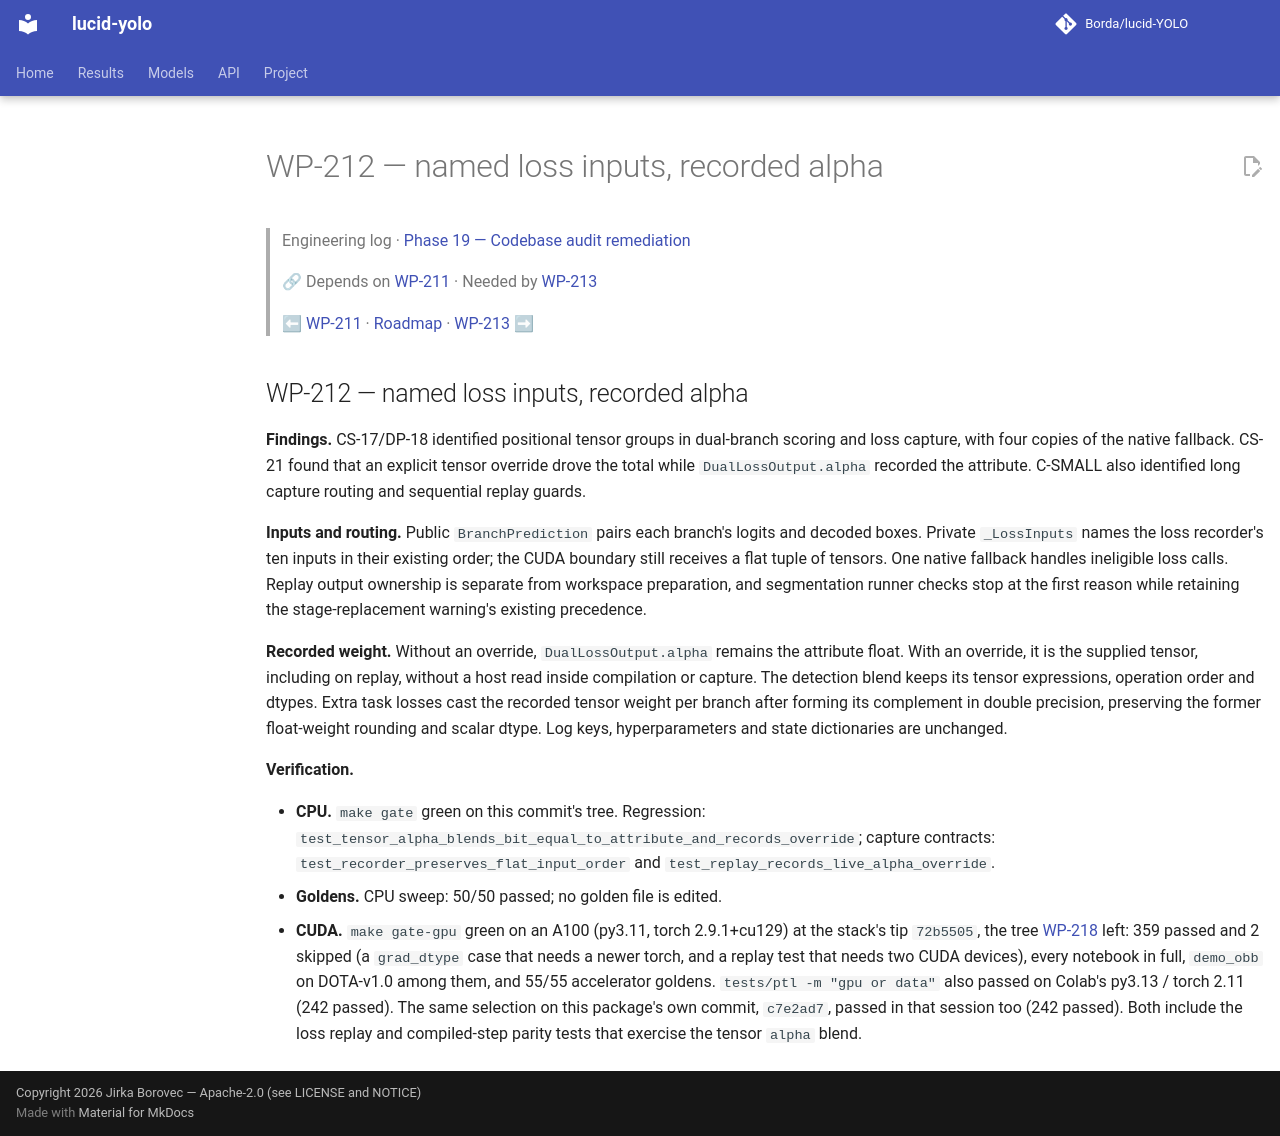

repository: Borda/lucid-YOLO · page: work_packages/wp-212/index.html · generator: mkdocs

# WP-212 — named loss inputs, recorded alpha

> Engineering log · [Phase 19 — Codebase audit remediation](../engineering/phase-19-codebase-audit.md)
>
> 🔗 Depends on [WP-211](../work_packages/wp-211.md) · Needed by [WP-213](../work_packages/wp-213.md)
>
> ⬅ [WP-211](../work_packages/wp-211.md) · [Roadmap](../ROADMAP.md) · [WP-213](../work_packages/wp-213.md) ➡

<!-- --8<-- [start:engineering] -->

<a id="wp-212"></a>

## WP-212 — named loss inputs, recorded alpha

**Findings.** CS-17/DP-18 identified positional tensor groups in dual-branch scoring and loss capture, with four copies of the native fallback. CS-21 found that an explicit tensor override drove the total while `DualLossOutput.alpha` recorded the attribute. C-SMALL also identified long capture routing and sequential replay guards.

**Inputs and routing.** Public `BranchPrediction` pairs each branch's logits and decoded boxes. Private `_LossInputs` names the loss recorder's ten inputs in their existing order; the CUDA boundary still receives a flat tuple of tensors. One native fallback handles ineligible loss calls. Replay output ownership is separate from workspace preparation, and segmentation runner checks stop at the first reason while retaining the stage-replacement warning's existing precedence.

**Recorded weight.** Without an override, `DualLossOutput.alpha` remains the attribute float. With an override, it is the supplied tensor, including on replay, without a host read inside compilation or capture. The detection blend keeps its tensor expressions, operation order and dtypes. Extra task losses cast the recorded tensor weight per branch after forming its complement in double precision, preserving the former float-weight rounding and scalar dtype. Log keys, hyperparameters and state dictionaries are unchanged.

**Verification.**

- **CPU.** `make gate` green on this commit's tree. Regression: `test_tensor_alpha_blends_bit_equal_to_attribute_and_records_override`; capture contracts: `test_recorder_preserves_flat_input_order` and `test_replay_records_live_alpha_override`.
- **Goldens.** CPU sweep: 50/50 passed; no golden file is edited.
- **CUDA.** `make gate-gpu` green on an A100 (py3.11, torch 2.9.1+cu129) at the stack's tip `72b5505`, the tree [WP-218](../work_packages/wp-218.md) left: 359 passed and 2 skipped (a `grad_dtype` case that needs a newer torch, and a replay test that needs two CUDA devices), every notebook in full, `demo_obb` on DOTA-v1.0 among them, and 55/55 accelerator goldens. `tests/ptl -m "gpu or data"` also passed on Colab's py3.13 / torch 2.11 (242 passed). The same selection on this package's own commit, `c7e2ad7`, passed in that session too (242 passed). Both include the loss replay and compiled-step parity tests that exercise the tensor `alpha` blend.

<!-- --8<-- [end:engineering] -->
